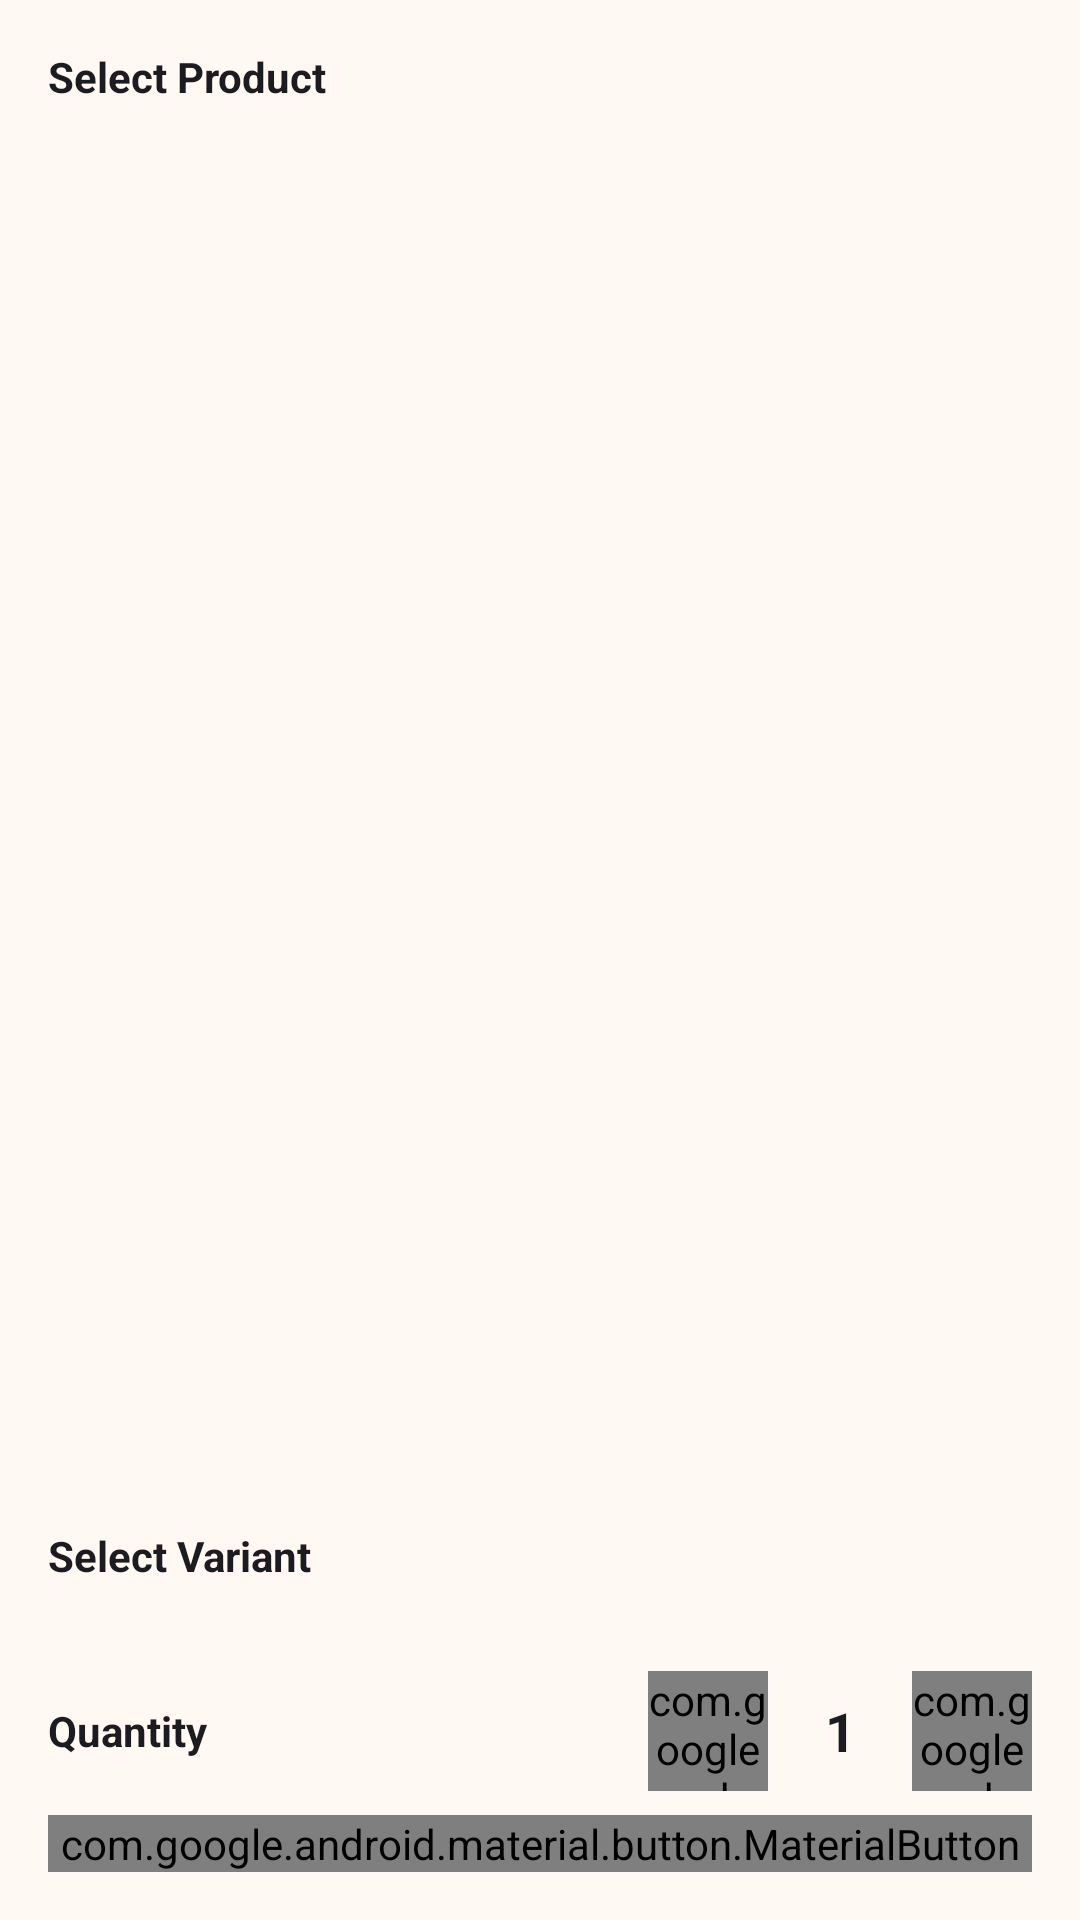

Write the Android layout XML for this screen, with the resource values it uses.
<!-- AndroidManifest.xml: application theme Theme.HastaKalaShop -->
<!-- res/layout/fragment_quick_bill.xml -->
<?xml version="1.0" encoding="utf-8"?>
<LinearLayout
    xmlns:android="http://schemas.android.com/apk/res/android"
    xmlns:app="http://schemas.android.com/apk/res-auto"
    android:layout_width="match_parent"
    android:layout_height="match_parent"
    android:orientation="vertical"
    android:padding="16dp">

    
    <TextView
        android:layout_width="wrap_content"
        android:layout_height="wrap_content"
        android:text="Select Product"
        android:textSize="14sp"
        android:textStyle="bold"
        android:textColor="?attr/colorOnSurface"
        android:layout_marginBottom="8dp" />

    <androidx.recyclerview.widget.RecyclerView
        android:id="@+id/rvProducts"
        android:layout_width="match_parent"
        android:layout_height="0dp"
        android:layout_weight="2"
        android:clipToPadding="false"
        android:padding="4dp" />

    <View
        android:layout_width="match_parent"
        android:layout_height="1dp"
        android:background="?attr/colorControlNormal"
        android:layout_marginVertical="10dp" />

    
    <TextView
        android:layout_width="wrap_content"
        android:layout_height="wrap_content"
        android:text="Select Variant"
        android:textSize="14sp"
        android:textStyle="bold"
        android:textColor="?attr/colorOnSurface"
        android:layout_marginBottom="8dp" />

    <androidx.recyclerview.widget.RecyclerView
        android:id="@+id/rvVariants"
        android:layout_width="match_parent"
        android:layout_height="wrap_content"
        android:nestedScrollingEnabled="false" />

    <View
        android:layout_width="match_parent"
        android:layout_height="1dp"
        android:background="?attr/colorControlNormal"
        android:layout_marginVertical="10dp" />

    
    <LinearLayout
        android:layout_width="match_parent"
        android:layout_height="wrap_content"
        android:orientation="horizontal"
        android:gravity="center_vertical"
        android:layout_marginBottom="8dp">

        <TextView
            android:layout_width="0dp"
            android:layout_height="wrap_content"
            android:layout_weight="1"
            android:text="Quantity"
            android:textSize="14sp"
            android:textStyle="bold"
            android:textColor="?attr/colorOnSurface" />

        <com.google.android.material.button.MaterialButton
            android:id="@+id/btnDecrement"
            android:layout_width="40dp"
            android:layout_height="40dp"
            android:text="-"
            android:textSize="18sp"
            android:padding="0dp"
            style="@style/Widget.MaterialComponents.Button.OutlinedButton"
            app:cornerRadius="20dp" />

        <TextView
            android:id="@+id/tvQuantity"
            android:layout_width="48dp"
            android:layout_height="wrap_content"
            android:text="1"
            android:textSize="18sp"
            android:textStyle="bold"
            android:gravity="center"
            android:textColor="?attr/colorOnSurface" />

        <com.google.android.material.button.MaterialButton
            android:id="@+id/btnIncrement"
            android:layout_width="40dp"
            android:layout_height="40dp"
            android:text="+"
            android:textSize="18sp"
            android:padding="0dp"
            style="@style/Widget.MaterialComponents.Button.OutlinedButton"
            app:cornerRadius="20dp" />

    </LinearLayout>

    
    <com.google.android.material.card.MaterialCardView
        android:id="@+id/cardTotal"
        android:layout_width="match_parent"
        android:layout_height="wrap_content"
        android:layout_marginBottom="12dp"
        android:visibility="gone"
        app:cardCornerRadius="8dp"
        app:cardElevation="2dp">

        <LinearLayout
            android:layout_width="match_parent"
            android:layout_height="wrap_content"
            android:orientation="horizontal"
            android:padding="12dp">

            <TextView
                android:layout_width="0dp"
                android:layout_height="wrap_content"
                android:layout_weight="1"
                android:text="Total"
                android:textSize="14sp"
                android:textColor="?attr/colorOnSurface" />

            <TextView
                android:id="@+id/tvTotal"
                android:layout_width="wrap_content"
                android:layout_height="wrap_content"
                android:text="৳0.00"
                android:textSize="18sp"
                android:textStyle="bold"
                android:textColor="?attr/colorPrimary" />

        </LinearLayout>
    </com.google.android.material.card.MaterialCardView>

    
    <com.google.android.material.button.MaterialButton
        android:id="@+id/btnSave"
        android:layout_width="match_parent"
        android:layout_height="wrap_content"
        android:text="Save Sale"
        android:enabled="false" />

</LinearLayout>
<!-- resources referenced by this layout -->
<resources>
  <color name="artisan_primary">#C0522A</color>
  <color name="artisan_on_primary">#FFFFFF</color>
  <color name="artisan_secondary">#D4A017</color>
  <color name="artisan_on_secondary">#1C1B1F</color>
  <color name="artisan_surface">#FFF8F3</color>
  <color name="artisan_on_surface">#1C1B1F</color>
  <color name="artisan_on_surface_variant">#6B5E52</color>
  <color name="artisan_background">#FFF8F3</color>
  <color name="artisan_error">#B3261E</color>
  <color name="artisan_on_error">#FFFFFF</color>
  <color name="artisan_outline">#9C8678</color>
  <color name="artisan_primary_dark">#8B3A1D</color>
  <style name="TextAppearance.HastaKala.HeadlineLarge" parent="TextAppearance.AppCompat.Headline">
          <item name="android:fontFamily">sans-serif-medium</item>
          <item name="android:textSize">32sp</item>
          <item name="android:letterSpacing">-0.02</item>
      </style>
  <style name="TextAppearance.HastaKala.HeadlineMedium" parent="TextAppearance.AppCompat.Headline">
          <item name="android:fontFamily">sans-serif-medium</item>
          <item name="android:textSize">24sp</item>
      </style>
  <style name="TextAppearance.HastaKala.TitleLarge" parent="TextAppearance.AppCompat.Title">
          <item name="android:fontFamily">sans-serif-medium</item>
          <item name="android:textSize">20sp</item>
      </style>
  <style name="TextAppearance.HastaKala.BodyLarge" parent="TextAppearance.AppCompat.Body1">
          <item name="android:textSize">16sp</item>
          <item name="android:lineSpacingMultiplier">1.4</item>
      </style>
  <style name="TextAppearance.HastaKala.BodyMedium" parent="TextAppearance.AppCompat.Body2">
          <item name="android:textSize">14sp</item>
          <item name="android:lineSpacingMultiplier">1.3</item>
      </style>
  <style name="TextAppearance.HastaKala.LabelSmall" parent="TextAppearance.AppCompat.Caption">
          <item name="android:textSize">11sp</item>
          <item name="android:letterSpacing">0.04</item>
      </style>
  <style name="Widget.HastaKala.BottomNavigation" parent="Widget.Design.BottomNavigationView">
          <item name="android:background">@color/artisan_surface</item>
          <item name="itemIconTint">@color/bottom_nav_color</item>
          <item name="itemTextColor">@color/bottom_nav_color</item>
          <item name="elevation">8dp</item>
      </style>
  <style name="Widget.HastaKala.Card" parent="CardView">
          <item name="cardElevation">2dp</item>
          <item name="cardCornerRadius">16dp</item>
          <item name="cardBackgroundColor">@color/artisan_surface</item>
          <item name="strokeWidth">0dp</item>
      </style>
  <style name="Widget.HastaKala.FAB" parent="Widget.Design.FloatingActionButton">
          <item name="backgroundTint">@color/artisan_primary</item>
          <item name="tint">@color/artisan_on_primary</item>
      </style>
  <style name="WindowAnimation.HastaKala" parent="@android:style/Animation.Activity">
          <item name="android:activityOpenEnterAnimation">@anim/slide_in_right</item>
          <item name="android:activityOpenExitAnimation">@anim/slide_out_left</item>
          <item name="android:activityCloseEnterAnimation">@anim/slide_in_left</item>
          <item name="android:activityCloseExitAnimation">@anim/slide_out_right</item>
      </style>
</resources>
